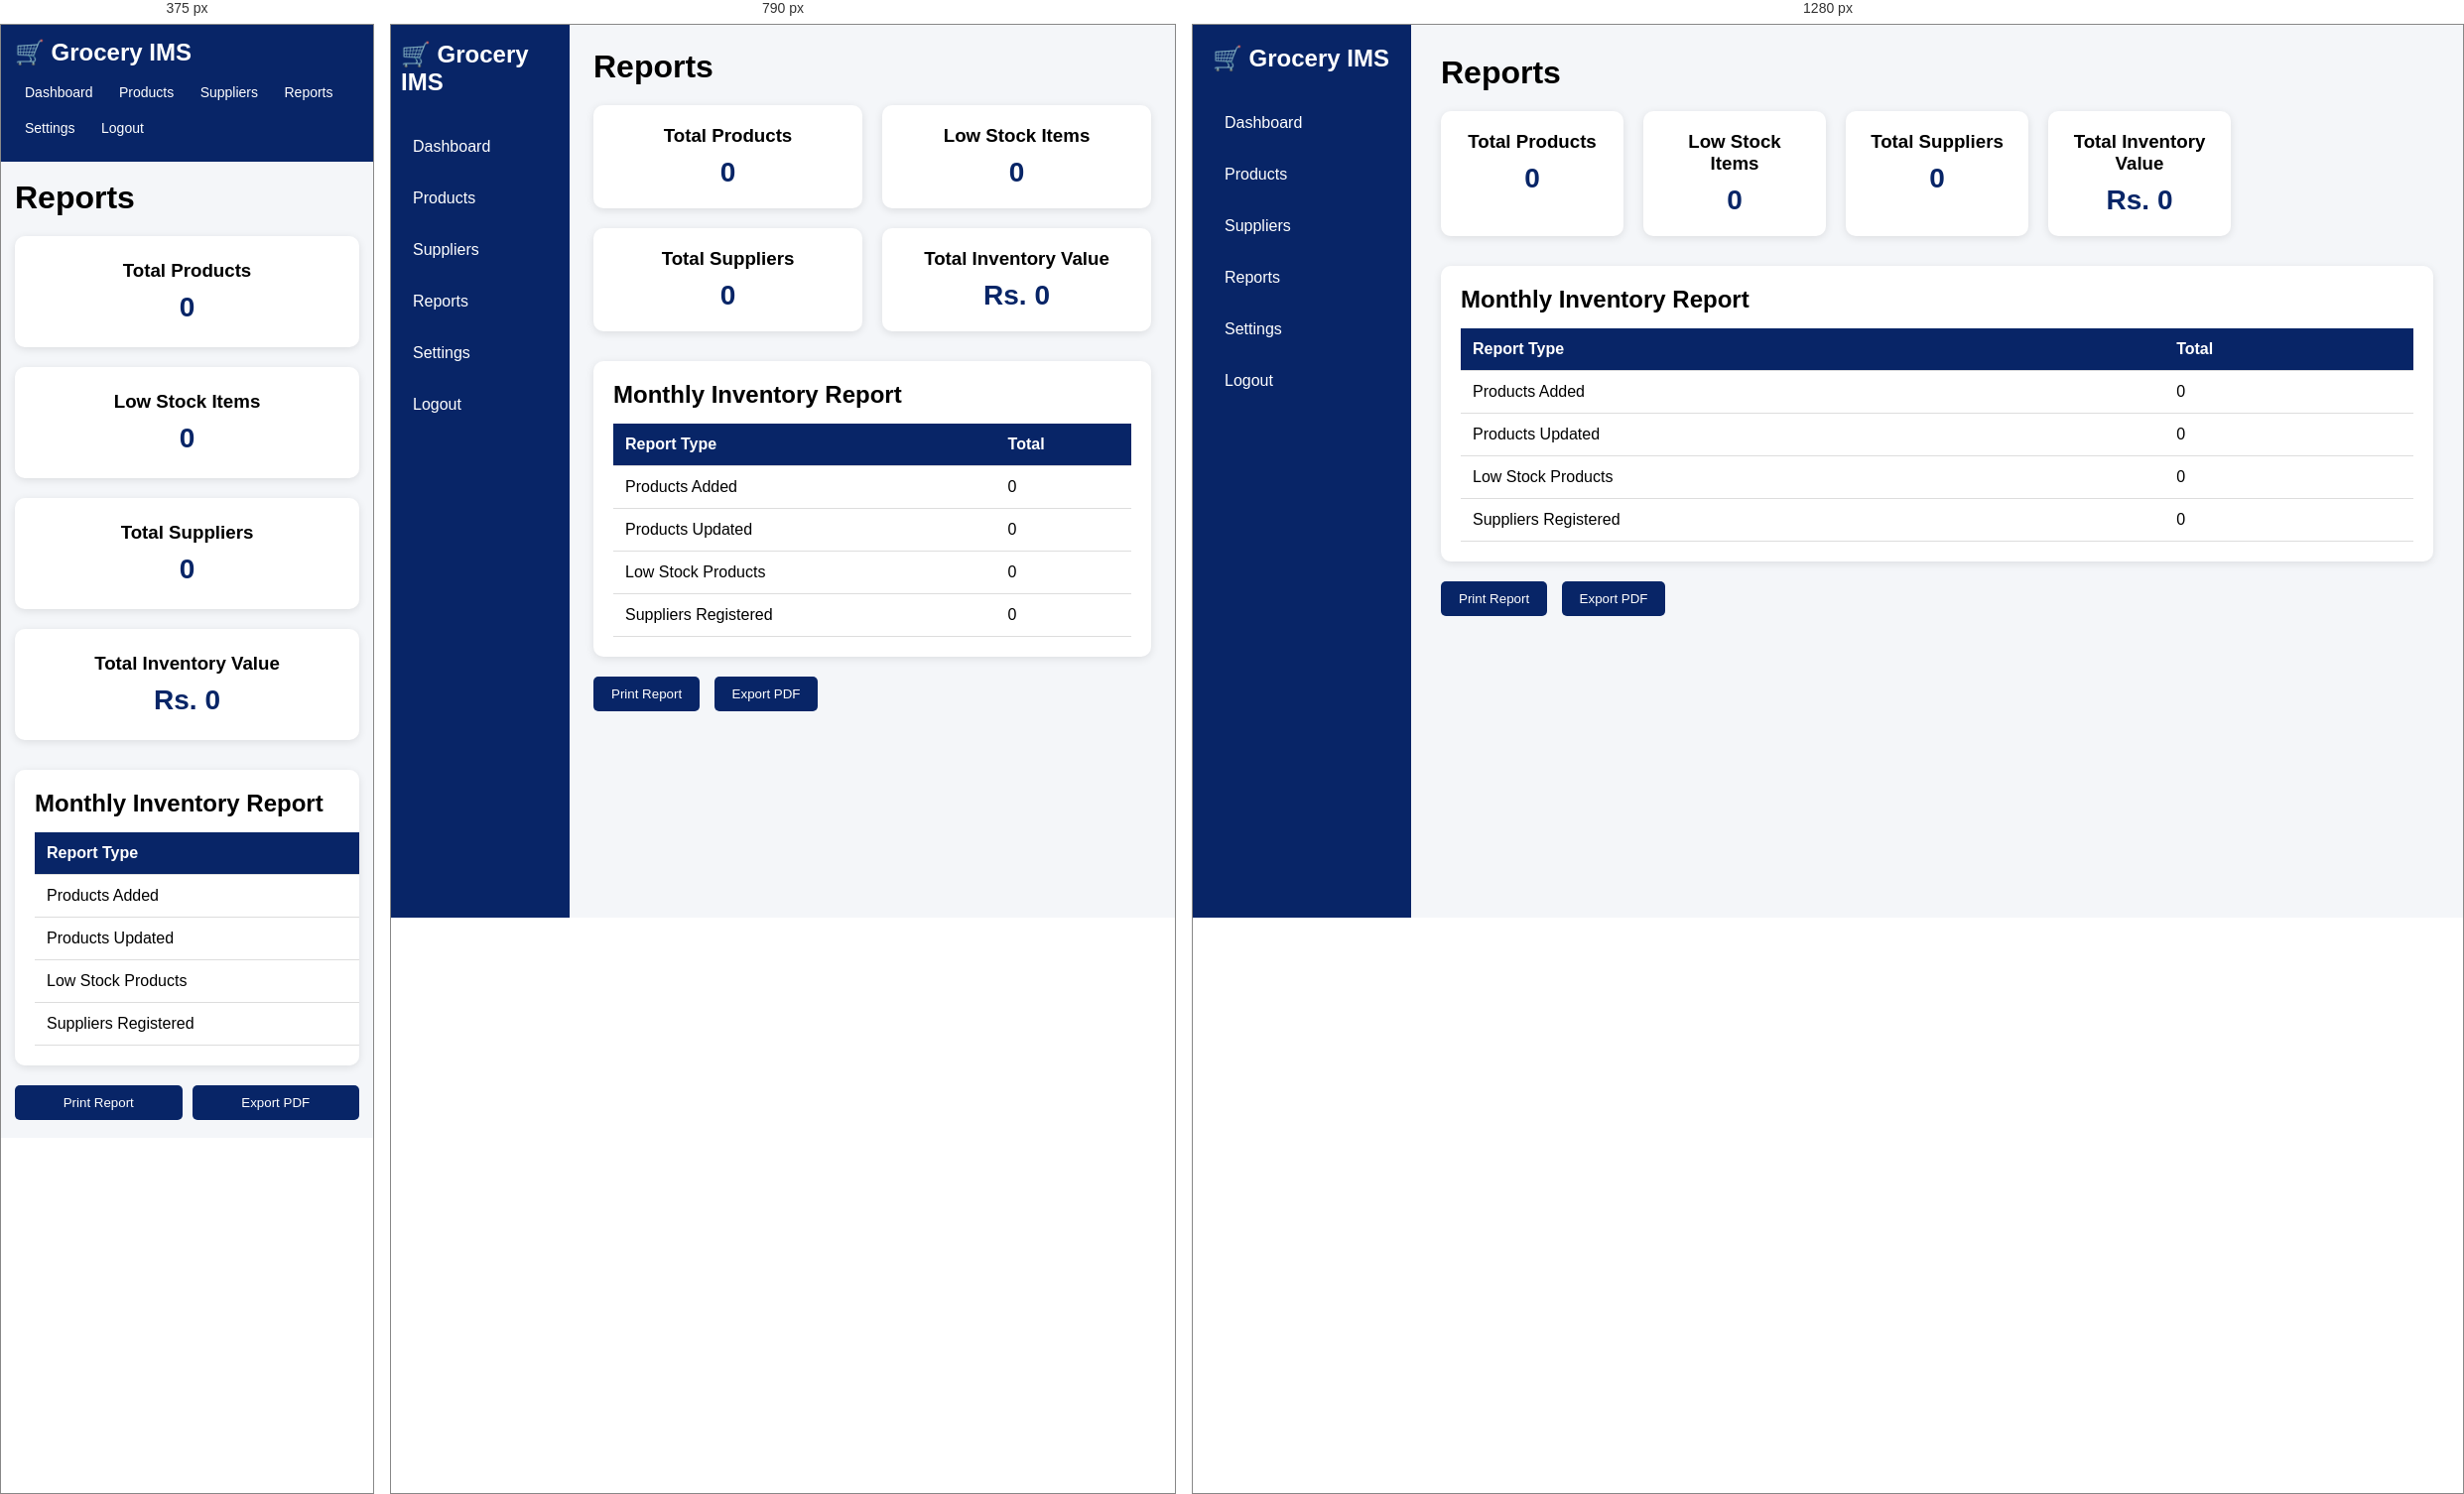
Rendered at 375 px, 790 px and 1280 px, left to right.

<!-- file: reports.html -->
<!DOCTYPE html>
<html lang="en">
<head>
    <meta charset="UTF-8">
    <meta name="viewport" content="width=device-width, initial-scale=1.0">
    <title>Reports</title>
    <link rel="stylesheet" href="css/dashboard.css">
    <link rel="stylesheet" href="css/responsive.css">
</head>
<body>

<div class="container">

    <div class="sidebar">
        <h2>🛒 Grocery IMS</h2>

        <a href="dashboard.html">Dashboard</a>
        <a href="#" onclick="productsPage()">Products</a>
        <a href="supplier-list.html">Suppliers</a>
        <a href="#" onclick="reportsPage()">Reports</a>
        <a href="#" onclick="settingsPage()">Settings</a>
        <a href="#" onclick="logoutPage()">Logout</a>
    </div>

    <div class="main">

        <h1>Reports</h1>

        <div class="cards">

            <div class="card">
                <h3>Total Products</h3>
                <p id="totalProducts">0</p>
            </div>

            <div class="card">
                <h3>Low Stock Items</h3>
                <p id="lowStock">0</p>
            </div>

            <div class="card">
                <h3>Total Suppliers</h3>
                <p id="totalSuppliers">0</p>
            </div>

            <div class="card">
                <h3>Total Inventory Value</h3>
                <p id="inventoryValue">Rs. 0</p>
            </div>

        </div>

        <div class="table-section">

            <h2>Monthly Inventory Report</h2>

            <table>

                <tr>
                    <th>Report Type</th>
                    <th>Total</th>
                </tr>

                <tr>
                    <td>Products Added</td>
                    <td id="productsAdded">0</td>
                </tr>

                <tr>
                    <td>Products Updated</td>
                    <td id="productsUpdated">0</td>
                </tr>

                <tr>
                    <td>Low Stock Products</td>
                    <td id="lowStockProducts">0</td>
                </tr>

                <tr>
                    <td>Suppliers Registered</td>
                    <td id="suppliersRegistered">0</td>
                </tr>

            </table>

        </div>

        <div class="buttons">
            <button onclick="printReport()">Print Report</button>
            <button onclick="exportPDF()">Export PDF</button>
        </div>

    </div>

</div>

<script>

async function loadReport(){

    try{

        const productsResponse = await fetch(
            "/api/products"
        );

        const products = await productsResponse.json();

        const suppliersResponse = await fetch(
            "/api/suppliers"
        );

        const suppliers = await suppliersResponse.json();

        const totalProducts = products.length;

        const totalSuppliers = suppliers.length;

        const lowStock = products.filter(product =>
            Number(product.quantity) < 5
        ).length;

        let inventoryValue = 0;

        products.forEach(product => {

            inventoryValue +=
            Number(product.price) *
            Number(product.quantity);

        });

        document.getElementById("totalProducts").innerText =
        totalProducts;

        document.getElementById("lowStock").innerText =
        lowStock;

        document.getElementById("totalSuppliers").innerText =
        totalSuppliers;

        document.getElementById("inventoryValue").innerText =
        "Rs. " + inventoryValue;

        document.getElementById("productsAdded").innerText =
        totalProducts;

        document.getElementById("productsUpdated").innerText =
        totalProducts;

        document.getElementById("lowStockProducts").innerText =
        lowStock;

        document.getElementById("suppliersRegistered").innerText =
        totalSuppliers;

    }

    catch(error){

        console.log(error);
        alert("Cannot load report data");

    }

}

loadReport();

</script>

<script src="js/script.js"></script>

</body>
</html>


/* @media block from css/responsive.css */
@media (max-width: 900px) {
  .container {
    min-height: 100vh;
  }

  .sidebar {
    width: 180px;
    padding: 16px 10px;
  }

  .main {
    min-width: 0;
    padding: 24px;
  }

  .cards {
    grid-template-columns: repeat(2, minmax(0, 1fr));
  }

  .product-form,
  .product-card {
    gap: 24px;
  }

  nav {
    padding: 18px 32px;
  }

  .hero {
    padding: 56px 32px;
    gap: 28px;
  }

  .hero-image img {
    width: 360px;
  }
}

/* @media block from css/responsive.css */
@media (max-width: 680px) {
  body {
    min-width: 0;
  }

  .container {
    display: block;
    width: 100%;
    height: auto;
    min-height: 100vh;
    border-radius: 0;
  }

  .sidebar {
    width: 100%;
    height: auto;
    padding: 14px;
  }

  .sidebar h2 {
    margin-bottom: 10px;
  }

  .sidebar a {
    display: inline-block;
    padding: 8px 10px;
    margin: 0 2px 4px 0;
    font-size: 14px;
  }

  .main {
    padding: 18px 14px;
  }

  .cards {
    grid-template-columns: 1fr;
  }

  .table-container,
  .table-section {
    width: 100%;
    overflow-x: auto;
    -webkit-overflow-scrolling: touch;
  }

  table {
    min-width: 620px;
  }

  .product-form,
  .product-card {
    display: block;
    padding: 18px;
  }

  .product-form .right,
  .product-card .details {
    margin-top: 22px;
  }

  .row,
  .top,
  .buttons {
    flex-wrap: wrap;
  }

  .row {
    display: block;
  }

  .row > div + div {
    margin-top: 12px;
  }

  .buttons {
    display: flex;
    gap: 10px;
    text-align: left;
  }

  .buttons button,
  .buttons .cancel,
  .buttons .save,
  .buttons .update,
  .buttons .edit,
  .buttons .delete {
    margin: 0;
    flex: 1 1 130px;
  }

  .main-image {
    width: 100%;
    height: auto;
    aspect-ratio: 1;
  }

  .top {
    display: block;
  }

  .stock {
    display: inline-block;
    margin-top: 10px;
  }

  nav {
    display: block;
    padding: 18px;
  }

  nav ul {
    flex-wrap: wrap;
    margin: 14px 0;
  }

  nav ul li {
    margin: 6px 12px 6px 0;
  }

  .hero {
    display: block;
    padding: 40px 20px;
  }

  .hero-text {
    width: 100%;
  }

  .hero-text h1 {
    font-size: 36px;
  }

  .hero-image {
    margin-top: 28px;
  }

  .hero-image img {
    width: 100%;
  }

  .features {
    grid-template-columns: 1fr;
    gap: 16px;
    padding: 24px 16px;
  }

  .card {
    padding: 24px;
  }

  .left,
  .right {
    width: 100%;
  }

  .container > .left {
    padding: 28px 20px;
  }

  .container > .right {
    padding: 28px 20px;
  }

  .login-box,
  .signup-box {
    width: 100%;
    max-width: 380px;
  }
}